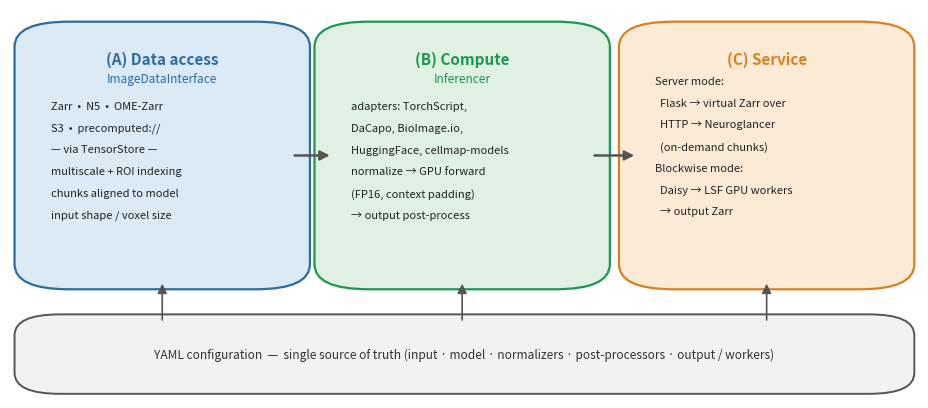

Python code for this plot: (Note: this script raises an exception after producing the figure.)
"""Generate the cellmap-flow architecture schematic (Fig. 1) as a vector PDF.

Three loosely-coupled layers left-to-right -- data access, compute, service --
tied together by a YAML config. Pure matplotlib (no LaTeX) so it can be rendered
and visually checked without a TeX toolchain.

    python figures/architecture_fig.py
"""

from __future__ import annotations

from pathlib import Path

import matplotlib

matplotlib.use("Agg")
import matplotlib.pyplot as plt  # noqa: E402
from matplotlib.patches import FancyArrowPatch, FancyBboxPatch  # noqa: E402

BLUE = "#2b6ca3"
LBLUE = "#dceaf5"
GREEN = "#1a9850"
LGREEN = "#e0f0e2"
ORANGE = "#d8821f"
LORANGE = "#fbebd6"
GREY = "#555555"


def _layer(ax, x, y, w, h, title, edge, face):
    box = FancyBboxPatch(
        (x, y), w, h, boxstyle="round,pad=0.02,rounding_size=0.06",
        linewidth=1.6, edgecolor=edge, facecolor=face, zorder=2,
    )
    ax.add_patch(box)
    ax.text(x + w / 2, y + h - 0.05, title, ha="center", va="top",
            fontsize=11, fontweight="bold", color=edge, zorder=3)


def _lines(ax, x, y, items, color="#222"):
    for i, t in enumerate(items):
        ax.text(x, y - i * 0.052, t, ha="left", va="top", fontsize=8.0,
                color=color, zorder=3)


def _arrow(ax, xy_from, xy_to, color=GREY, style="-|>", lw=1.8):
    ax.add_patch(FancyArrowPatch(
        xy_from, xy_to, arrowstyle=style, mutation_scale=14,
        linewidth=lw, color=color, zorder=4,
        shrinkA=2, shrinkB=2,
    ))


def main() -> None:
    fig, ax = plt.subplots(figsize=(9.2, 4.0))
    ax.set_xlim(0, 1)
    ax.set_ylim(0.02, 0.95)
    ax.axis("off")

    top, h = 0.30, 0.60
    w = 0.285
    xa, xb, xc = 0.025, 0.355, 0.690

    # (A) data-access
    _layer(ax, xa, top, w, h, "(A) Data access", BLUE, LBLUE)
    ax.text(xa + w / 2, top + h - 0.10, "ImageDataInterface", ha="center",
            va="top", fontsize=8.5, style="italic", color=BLUE)
    _lines(ax, xa + 0.02, top + h - 0.17, [
        "Zarr  •  N5  •  OME-Zarr",
        "S3  •  precomputed://",
        "— via TensorStore —",
        "multiscale + ROI indexing",
        "chunks aligned to model",
        "input shape / voxel size",
    ])

    # (B) compute
    _layer(ax, xb, top, w, h, "(B) Compute", GREEN, LGREEN)
    ax.text(xb + w / 2, top + h - 0.10, "Inferencer", ha="center", va="top",
            fontsize=8.5, style="italic", color=GREEN)
    _lines(ax, xb + 0.02, top + h - 0.17, [
        "adapters: TorchScript,",
        "DaCapo, BioImage.io,",
        "HuggingFace, cellmap-models",
        "normalize → GPU forward",
        "(FP16, context padding)",
        "→ output post-process",
    ])

    # (C) service
    _layer(ax, xc, top, w, h, "(C) Service", ORANGE, LORANGE)
    _lines(ax, xc + 0.02, top + h - 0.11, [
        "Server mode:",
        "  Flask → virtual Zarr over",
        "  HTTP → Neuroglancer",
        "  (on-demand chunks)",
        "Blockwise mode:",
        "  Daisy → LSF GPU workers",
        "  → output Zarr",
    ])

    # flow arrows A -> B -> C
    ymid = top + h / 2
    _arrow(ax, (xa + w, ymid), (xb, ymid))
    _arrow(ax, (xb + w, ymid), (xc, ymid))

    # YAML config bar tying all three together
    yb_y, yb_h = 0.05, 0.15
    yb_x, yb_w = xa, (xc + w) - xa
    box = FancyBboxPatch(
        (yb_x, yb_y), yb_w, yb_h, boxstyle="round,pad=0.02,rounding_size=0.05",
        linewidth=1.4, edgecolor=GREY, facecolor="#f2f2f2", zorder=2,
    )
    ax.add_patch(box)
    ax.text(yb_x + yb_w / 2, yb_y + yb_h / 2,
            "YAML configuration  —  single source of truth "
            "(input · model · normalizers · post-processors · output / workers)",
            ha="center", va="center", fontsize=8.6, color="#333")
    for xc_center in (xa + w / 2, xb + w / 2, xc + w / 2):
        _arrow(ax, (xc_center, yb_y + yb_h), (xc_center, top), color=GREY,
               style="-|>", lw=1.2)

    fig.tight_layout(pad=0.4)
    out = Path(__file__).parent / "fig1_architecture.pdf"
    fig.savefig(out)
    fig.savefig(str(out).replace(".pdf", ".png"), dpi=140)
    plt.close(fig)
    print(f"wrote {out}")


if __name__ == "__main__":
    main()
